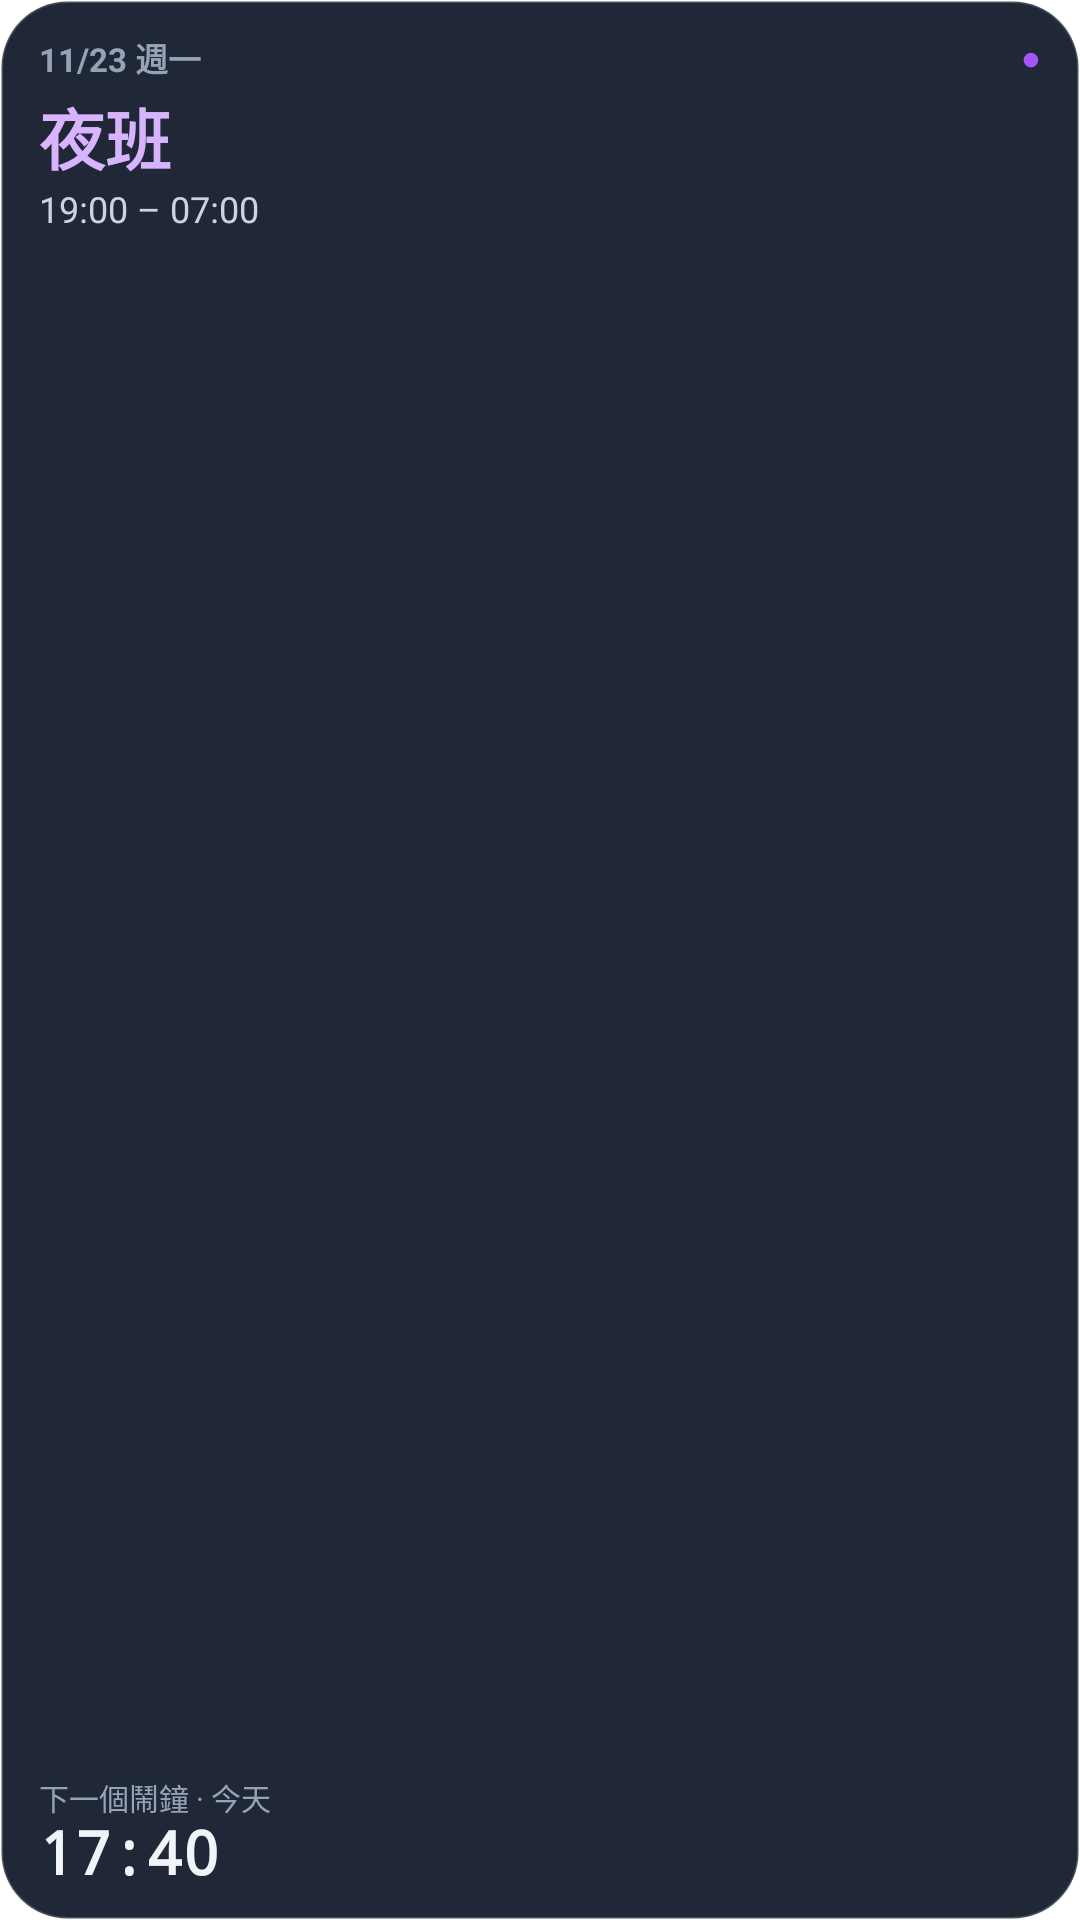

Write the Android layout XML for this screen, with the resource values it uses.
<!-- AndroidManifest.xml: application theme Theme.ReverieAlarm -->
<!-- res/layout/widget_small.xml -->
<?xml version="1.0" encoding="utf-8"?>
<LinearLayout xmlns:android="http://schemas.android.com/apk/res/android"
    android:id="@+id/sm_root"
    android:layout_width="match_parent"
    android:layout_height="match_parent"
    android:background="@drawable/widget_bg"
    android:orientation="vertical"
    android:paddingStart="13dp"
    android:paddingTop="11dp"
    android:paddingEnd="13dp"
    android:paddingBottom="10dp">

    <LinearLayout
        android:layout_width="match_parent"
        android:layout_height="wrap_content"
        android:gravity="center_vertical"
        android:orientation="horizontal">

        <TextView
            android:id="@+id/sm_date"
            android:layout_width="0dp"
            android:layout_height="wrap_content"
            android:layout_weight="1"
            android:maxLines="1"
            android:text="11/23 週一"
            android:textColor="#94A3B8"
            android:textSize="11sp"
            android:textStyle="bold" />

        <TextView
            android:id="@+id/sm_dot"
            android:layout_width="wrap_content"
            android:layout_height="wrap_content"
            android:text="●"
            android:textColor="#A855F7"
            android:textSize="11sp" />
    </LinearLayout>

    <TextView
        android:id="@+id/sm_title"
        android:layout_width="match_parent"
        android:layout_height="wrap_content"
        android:layout_marginTop="2dp"
        android:ellipsize="end"
        android:includeFontPadding="false"
        android:maxLines="1"
        android:text="夜班"
        android:textColor="#D8B4FE"
        android:textSize="22sp"
        android:textStyle="bold" />

    <TextView
        android:id="@+id/sm_time"
        android:layout_width="match_parent"
        android:layout_height="wrap_content"
        android:ellipsize="end"
        android:maxLines="1"
        android:text="19:00 – 07:00"
        android:textColor="#CBD5E1"
        android:textSize="12sp" />

    
    <FrameLayout
        android:layout_width="match_parent"
        android:layout_height="0dp"
        android:layout_weight="1" />

    <TextView
        android:id="@+id/sm_alarm_day"
        android:layout_width="match_parent"
        android:layout_height="wrap_content"
        android:ellipsize="end"
        android:maxLines="1"
        android:text="下一個鬧鐘 · 今天"
        android:textColor="#94A3B8"
        android:textSize="10sp" />

    <TextView
        android:id="@+id/sm_alarm_time"
        android:layout_width="wrap_content"
        android:layout_height="wrap_content"
        android:fontFamily="monospace"
        android:includeFontPadding="false"
        android:text="17:40"
        android:textColor="#F1F5F9"
        android:textSize="20sp"
        android:textStyle="bold" />
</LinearLayout>
<!-- resources referenced by this layout -->
<resources>
  <!-- drawable widget_bg (drawable) -->
  <?xml version="1.0" encoding="utf-8"?>
  <shape xmlns:android="http://schemas.android.com/apk/res/android" android:shape="rectangle">
      <solid android:color="#F0131A2A" />
      <stroke android:width="1dp" android:color="#33FFFFFF" />
      <corners android:radius="22dp" />
  </shape>
  <style name="Theme.ReverieAlarm" parent="Theme.MaterialComponents.DayNight.DarkActionBar">
          
          <item name="colorPrimary">@color/purple_500</item>
          <item name="colorPrimaryVariant">@color/purple_700</item>
          <item name="colorOnPrimary">@color/white</item>
          
          <item name="colorSecondary">@color/teal_200</item>
          <item name="colorSecondaryVariant">@color/teal_700</item>
          <item name="colorOnSecondary">@color/black</item>
          
          <item name="android:statusBarColor">?attr/colorPrimaryVariant</item>
          
      </style>
  <!-- not gathered from this repository: default colours our renderer supplied (Android Studio template values) -->
  <color name="purple_500">#FF6200EE</color>
  <color name="purple_700">#FF3700B3</color>
  <color name="teal_200">#FF03DAC5</color>
  <color name="teal_700">#FF018786</color>
  <color name="black">#FF000000</color>
  <color name="white">#FFFFFFFF</color>
</resources>
